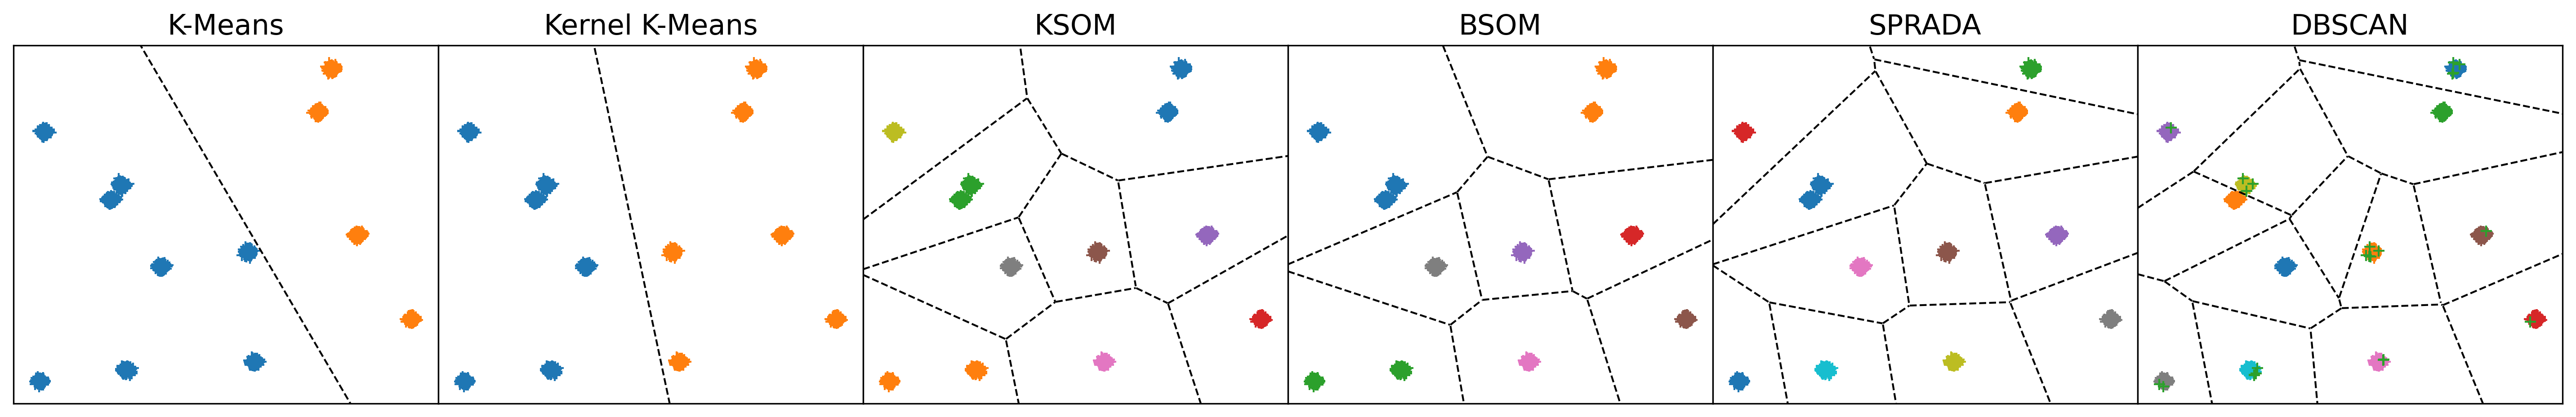

The Python source for this figure:
""" Illustration for the `clustering` package

Authors: Dylan MOLINIE
Company: Université Paris-Est Créteil, France
Contact: dylan.molinie@gmx.fr
Date: July 2024
Last revised: June 2026

License: GPLv3
"""

import numpy as np

from clustering import metrics as mts       # Data analysis tools
from clustering import cluster as clt       # Data partitioning
from clustering import datasets as sets     # Example datasets


# Generate a simple 2D dataset
database = sets.gaussian(250, 2, (0, 100), 0.5, 12, seed=10)

#--------------------------   Data Partitioning   ---------------------------#
# K-Means
kms_params = {
  'nb_clusters': 2, 'cluster': True, 'margins': 0.01, 'tmax': 100,
  'seed': 0, 'verbose': True, 'distance': 'euclidean'}
clusters_kms = clt.cluster(
   database, method='kmeans', fuse=0., **kms_params)

# Kernel K-Means
kkms_params = {
  'nb_clusters': 2, 'cluster': True, 'margins': 0.01, 'tmax': 100,
  'seed': 0, 'verbose': True, 'distance': 'euclidean',
  'kernel': 'gaussian', 'ker_params': {'sigma': 0.1}}
clusters_kkms = clt.cluster(
   database, method='kernel_kmeans', fuse=0., **kkms_params)

# KSOM
ksom_params = {
   'grid_size': (3, 3), 'cluster': True, 'grid': False,
   'margins': 0.01, 'tmax': 1000, 'nbh_rate_0': 1.00,
   'lrn_rate_0': 0.95, 'seed': 0, 'verbose': True,
   'distance': 'euclidean'}
clusters_ksom = clt.cluster(
   database, method='ksom', fuse=0., **ksom_params)

# BSOM
bsom_params = {
  'grid_size': (3, 3), 'nb_grids': 10, 'cluster': True,
  'grid': False, 'margins': 0.01, 'tmax': 1000,
  'nbh_rate_0': 1.00, 'lrn_rate_0': 0.95, 'seed': 0,
  'verbose': True, 'distance': 'euclidean'}
clusters_bsom = clt.cluster(
   database, method='bsom', fuse=0., **bsom_params)

# SPRADA
# Parameters for `density`
quant_params = {
  'span': 'sphere_span',
  'volume': 'hypersphere',
  'distance': 'euclidean'}
# Parameters for `quantile`
stats_params = {'q': 0.50}
# Check the parameters
sprada_params = {
  'fclt1': 'ksom', 'fclt1_params': ksom_params,
  'fclt2': 'kmeans', 'fclt2_params': kms_params,
  'fquant': 'density', 'fquant_params': quant_params,
  'fstats': 'quantile', 'fstats_params': stats_params,
  'comparison': 'greater'}
clusters_sprada = clt.cluster(
   database, method='sprada', fuse=0., **sprada_params)

# DBSCAN (Scikit-Learn)
dbscan_params = {
  'eps': 0.5, 'min_samples': 5,
  'metric': 'minkowski', 'p': 2, 'cluster': True}
clusters_dbscan = clt.cluster(
   database, method='dbscan', fuse=0., **dbscan_params)
#
# # OPTICS (Scikit-Learn)
# optics_params = {
#   'min_samples': 5, 'max_eps': np.inf,
#   'metric': 'minkowski', 'p': 2, 'cluster': True}
# clusters_optics = clt.cluster(
#    database, method='optics', fuse=0., **optics_params)
#----------------------------------------------------------------------------#

import clustering.tools as tls

# tls.save_ws('data.out',
#    ('database',
#     'clusters_kms',
#     'clusters_kkms',
#     'clusters_ksom',
#     'clusters_bsom',
#     'clusters_sprada',
#     'clusters_dbscan',
#     # 'clusters_optics'
#     ))

tls.load_ws('data.out')

##############################################################################
##                           Display the Results                            ##
##############################################################################

import matplotlib.pyplot as plt

def remove_spaces(fig, no_xspace=False, no_yspace=False):
    """ Remove space between the axes of a figure """
    if no_xspace:
        fig.subplots_adjust(wspace=0.)      # Remove horizontal space
    if no_yspace:
        fig.subplots_adjust(hspace=0.)      # Remove vertical space

def slope(pt1, pt2):
    """ Compute the linear's slope `a` """
    return (pt2[0]-pt1[0]) / (pt1[1]-pt2[1])

def yintercept(pt1, pt2):
    """ Compute the linear's y-intercept `b` """
    return np.sum(pt1**2 - pt2**2) / (2*(pt1[1]-pt2[1]))

def truncate_line(i, j, mat, pats):
    """ Take a set of 2D points, find the closest 2D pattern for any of
    them, and extract the points for which either the `i`-th or `j`-th
    pattern is the actual closest one """
    cats = np.argmin([mts.euclidean_nd(pat, mat, 1) for pat in pats], 0)
    return mat[np.where(np.logical_or(cats == i, cats == j))]


# Wrap the clusters into a list
clusters_sets = [
    [clusters_kms, "K-Means"],
    [clusters_kkms, "Kernel K-Means"],
    [clusters_ksom, "KSOM"],
    [clusters_bsom, "BSOM"],
    [clusters_sprada, "SPRADA"],
    [clusters_dbscan, "DBSCAN"],
#    [clusters_optics, "OPTICS"]
    ]


# Instantiate a figure with 7 graphs, one per clustering method
fig, axs = plt.subplots(1, len(clusters_sets),
    figsize=(19.20, 19.20/len(clusters_sets)), sharey=True)

# Get the extremal values of the clusters (add a small offset for display)
mini, maxi = database.min(0), database.max(0)
mini, maxi = mini-5., maxi+5.

# Instantiate the clusters' separators (lines)
pts = np.empty((1000, 2), float)
pts[:, 0] = np.linspace(mini[0], maxi[0], 1000)


# For every method
for axis, clusters in zip(axs, clusters_sets):

    # Plot the clusters
    for clust in clusters[0]:
        axis.plot(clust.value[:, 0], clust.value[:, 1], '+')

    # Extract the clusters' patterns
    patterns = [clust.pattern for clust in clusters[0]]

    # Draw the separators between the clusters
    for i, pat1 in enumerate(patterns):
        for j, pat2 in enumerate(patterns[i+1:], i+1):
            pts[:, 1] = slope(pat1, pat2)*pts[:, 0] + yintercept(pat1, pat2)
            line = truncate_line(i, j, pts, patterns)
            axis.plot(line[:, 0], line[:, 1], 'k--', linewidth=1.)

    axis.set_title(clusters[1], size=15)

    # Remove the x & y ticks
    axis.set_xticks([])
    axis.set_yticks([])

    # Truncate the lines
    axis.set_xlim((mini[0], maxi[0]))
    axis.set_ylim((mini[1], maxi[1]))

# Adjust the plots
plt.tight_layout()
# Remove the spaces between the subplots
remove_spaces(fig, True, True)

# Save the figure in a file
plt.savefig('illustration.pdf', bbox_inches='tight', dpi=300)
plt.close()

##############################################################################
